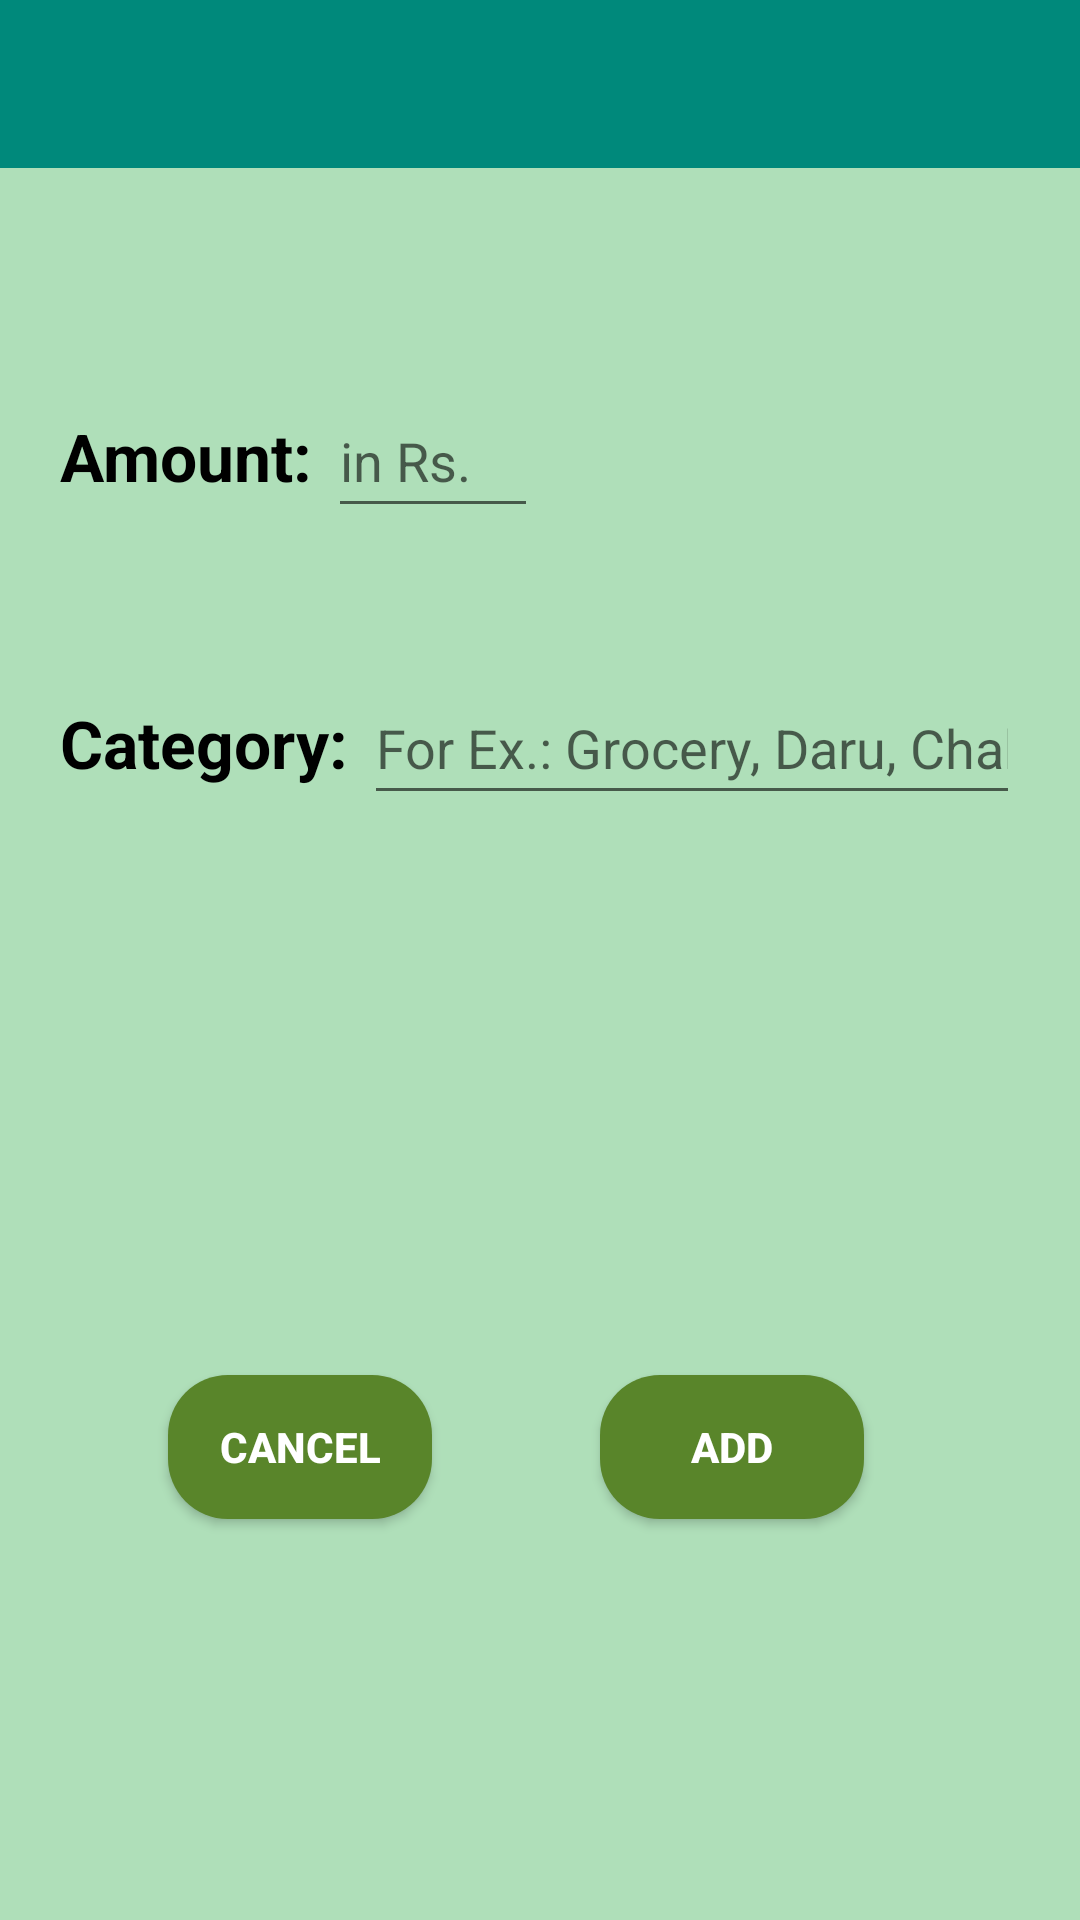

The Android layout XML behind this screen, and the referenced resources:
<!-- AndroidManifest.xml: application theme Theme.DhanLabh -->
<!-- res/layout/activity_expence_entry.xml -->
<?xml version="1.0" encoding="utf-8"?>
<androidx.constraintlayout.widget.ConstraintLayout xmlns:android="http://schemas.android.com/apk/res/android"
    xmlns:app="http://schemas.android.com/apk/res-auto"
    xmlns:tools="http://schemas.android.com/tools"
    android:layout_width="match_parent"
    android:layout_height="match_parent"
    android:background="@color/background"
    tools:context=".ExpenseEntry">

    <androidx.appcompat.widget.Toolbar
        android:id="@+id/toolbar3"
        android:layout_width="0dp"
        android:layout_height="wrap_content"
        android:background="@color/darkgreen"
        android:orientation="vertical"
        app:titleTextColor="@color/white"
        app:layout_constraintEnd_toEndOf="parent"
        app:layout_constraintStart_toStartOf="parent"
        app:layout_constraintTop_toTopOf="parent" />

    <androidx.appcompat.widget.LinearLayoutCompat
        android:id="@+id/linearLayoutAmount"
        android:layout_width="0dp"
        android:layout_height="wrap_content"
        android:layout_marginTop="52dp"
        android:orientation="horizontal"
        android:padding="20dp"
        app:layout_constraintEnd_toEndOf="parent"
        app:layout_constraintStart_toStartOf="parent"
        app:layout_constraintTop_toBottomOf="@+id/toolbar3">

        <TextView
            android:id="@+id/txtViewAmount"
            android:layout_width="wrap_content"
            android:layout_height="wrap_content"
            android:text="Amount: "
            android:textSize="22sp"
            android:textStyle="bold"
            android:textColor="@color/black"/>

        <EditText
            android:id="@+id/editTextAmount"
            android:layout_width="70dp"
            android:layout_height="48dp"
            android:ems="10"
            android:hint="in Rs."
            android:autofillHints="name"
            android:inputType="numberDecimal" />

    </androidx.appcompat.widget.LinearLayoutCompat>

    <LinearLayout
        android:id="@+id/linearLayoutCategory"
        android:layout_width="0dp"
        android:layout_height="wrap_content"
        android:orientation="horizontal"
        android:padding="20dp"
        app:layout_constraintBottom_toBottomOf="parent"
        app:layout_constraintEnd_toEndOf="parent"
        app:layout_constraintHorizontal_bias="1.0"
        app:layout_constraintStart_toStartOf="parent"
        app:layout_constraintTop_toBottomOf="@+id/linearLayoutAmount"
        app:layout_constraintVertical_bias="0.022">

        <TextView
            android:id="@+id/txtViewCategory"
            android:layout_width="wrap_content"
            android:layout_height="wrap_content"
            android:text="Category: "
            android:textColor="@color/black"
            android:textSize="22sp"
            android:textStyle="bold" />
        <EditText
            android:id="@+id/editTextCategory"
            android:layout_width="0dp"
            android:layout_height="48dp"
            android:layout_weight="1"
            android:ems="10"
            android:inputType="text"
            android:autofillHints="name"
            android:hint="For Ex.: Grocery, Daru, Chakna, etc" />

    </LinearLayout>

    <Button
        android:id="@+id/btnAdd"
        android:layout_width="wrap_content"
        android:layout_height="wrap_content"
        android:layout_marginEnd="72dp"
        android:background="@drawable/green_button"
        android:text="Add"
        android:textColor="@color/white"
        android:textStyle="bold"
        android:onClick="addExpenseEntry"
        app:layout_constraintBottom_toBottomOf="parent"
        app:layout_constraintEnd_toEndOf="parent"
        app:layout_constraintTop_toBottomOf="@+id/linearLayoutCategory"
        app:layout_constraintVertical_bias="0.555"
        android:layout_marginRight="72dp" />

    <Button
        android:id="@+id/btnCancel"
        android:layout_width="wrap_content"
        android:layout_height="wrap_content"
        android:background="@drawable/green_button"
        android:text="Cancel"
        android:textColor="@color/white"
        android:textStyle="bold"
        android:onClick="cancelButton"
        app:layout_constraintBaseline_toBaselineOf="@+id/btnAdd"
        app:layout_constraintEnd_toStartOf="@+id/btnAdd"
        app:layout_constraintStart_toStartOf="parent" />
</androidx.constraintlayout.widget.ConstraintLayout>
<!-- resources referenced by this layout -->
<resources>
  <color name="background">#AFDFB9</color>
  <color name="black">#FF000000</color>
  <color name="darkgreen">#00897B</color>
  <color name="white">#FFFFFFFF</color>
  <!-- drawable green_button (drawable) -->
  <?xml version="1.0" encoding="utf-8"?>
  <shape android:shape="rectangle" xmlns:android="http://schemas.android.com/apk/res/android">
      <solid android:color="@color/btnColour"/>
      <corners android:radius="20dp"/>
  </shape>
  <style name="Theme.DhanLabh" parent="Base.Theme.DhanLabh" />
  <color name="btnColour">#59852A</color>
  <style name="Base.Theme.DhanLabh" parent="Theme.AppCompat.Light.NoActionBar">
          
          
          <item name="colorPrimary">@color/darkgreen</item>
          <item name="colorPrimaryDark">@color/darkgreen</item>
          <item name="colorPrimaryVariant">@color/darkgreen</item>
      </style>
</resources>
